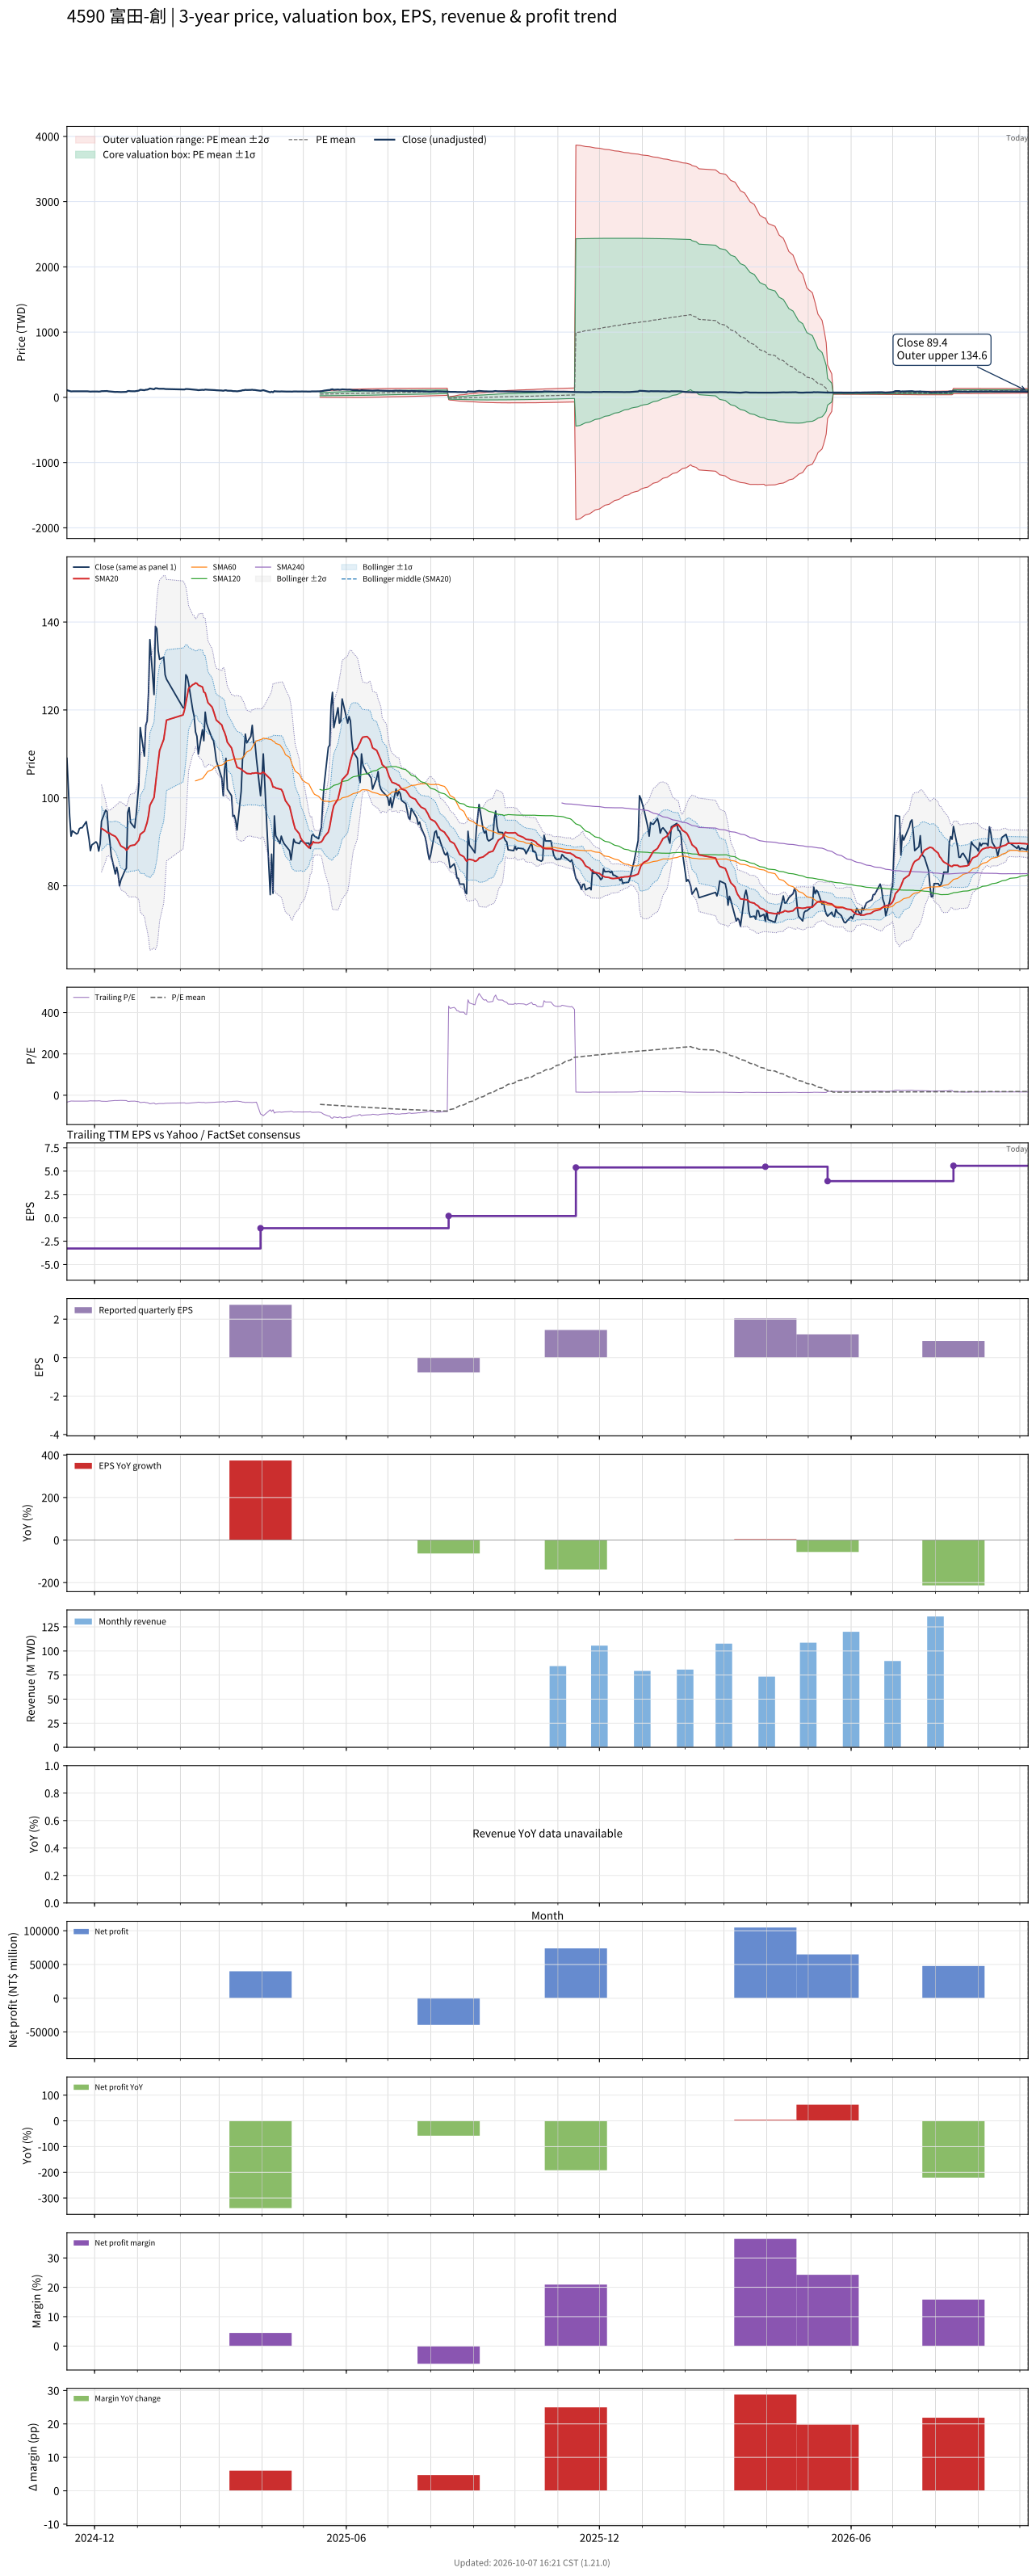

Source data for this figure (header and first rows):
# chart-version: skill-stock-dynamic-val…
date, close, available_date, period_end, eps, ttm_eps, pe, pe_mean, pe_std, price_m2, price_m1, price_mean, price_p1, price_p2, forward_eps, forward_pe, forward_pe_mean, forward_pe_std, forward_price_m2, forward_price_m1, forward_price_mean, forward_price_p1, forward_price_p2, sma20
2024-11-11, 109, 2024-08-14, 2024-06-30, 1.97, -3.28, -33.23, , , , , , , , , , , , , , , , , 
2024-11-12, 102.5, 2024-08-14, 2024-06-30, 1.97, -3.28, -31.25, , , , , , , , , , , , , , , , , 
2024-11-13, 95.8, 2024-08-14, 2024-06-30, 1.97, -3.28, -29.21, , , , , , , , , , , , , , , , , 
2024-11-14, 91.3, 2024-08-14, 2024-06-30, 1.97, -3.28, -27.84, , , , , , , , , , , , , , , , , 
2024-11-15, 92.5, 2024-08-14, 2024-06-30, 1.97, -3.28, -28.2, , , , , , , , , , , , , , , , , 
2024-11-18, 91.8, 2024-08-14, 2024-06-30, 1.97, -3.28, -27.99, , , , , , , , , , , , , , , , , 
2024-11-19, 92, 2024-08-14, 2024-06-30, 1.97, -3.28, -28.05, , , , , , , , , , , , , , , , , 
2024-11-20, 93, 2024-08-14, 2024-06-30, 1.97, -3.28, -28.35, , , , , , , , , , , , , , , , , 
2024-11-21, 93.2, 2024-08-14, 2024-06-30, 1.97, -3.28, -28.41, , , , , , , , , , , , , , , , , 
2024-11-22, 93.2, 2024-08-14, 2024-06-30, 1.97, -3.28, -28.41, , , , , , , , , , , , , , , , , 
2024-11-25, 94.6, 2024-08-14, 2024-06-30, 1.97, -3.28, -28.84, , , , , , , , , , , , , , , , , 
2024-11-26, 92.6, 2024-08-14, 2024-06-30, 1.97, -3.28, -28.23, , , , , , , , , , , , , , , , , 
2024-11-27, 90.6, 2024-08-14, 2024-06-30, 1.97, -3.28, -27.62, , , , , , , , , , , , , , , , , 
2024-11-28, 88, 2024-08-14, 2024-06-30, 1.97, -3.28, -26.83, , , , , , , , , , , , , , , , , 
2024-11-29, 89.3, 2024-08-14, 2024-06-30, 1.97, -3.28, -27.23, , , , , , , , , , , , , , , , , 
2024-12-02, 90, 2024-08-14, 2024-06-30, 1.97, -3.28, -27.44, , , , , , , , , , , , , , , , , 
2024-12-03, 89.6, 2024-08-14, 2024-06-30, 1.97, -3.28, -27.32, , , , , , , , , , , , , , , , , 
2024-12-04, 87.9, 2024-08-14, 2024-06-30, 1.97, -3.28, -26.8, , , , , , , , , , , , , , , , , 
2024-12-05, 89.5, 2024-08-14, 2024-06-30, 1.97, -3.28, -27.29, , , , , , , , , , , , , , , , , 
2024-12-06, 94.7, 2024-08-14, 2024-06-30, 1.97, -3.28, -28.87, , , , , , , , , , , , , , , , , 93.06
2024-12-09, 97.2, 2024-08-14, 2024-06-30, 1.97, -3.28, -29.63, , , , , , , , , , , , , , , , , 92.47
2024-12-10, 96.9, 2024-08-14, 2024-06-30, 1.97, -3.28, -29.54, , , , , , , , , , , , , , , , , 92.19
2024-12-11, 92.5, 2024-08-14, 2024-06-30, 1.97, -3.28, -28.2, , , , , , , , , , , , , , , , , 92.02
2024-12-12, 90.2, 2024-08-14, 2024-06-30, 1.97, -3.28, -27.5, , , , , , , , , , , , , , , , , 91.97
2024-12-13, 87, 2024-08-14, 2024-06-30, 1.97, -3.28, -26.52, , , , , , , , , , , , , , , , , 91.69
2024-12-16, 82.7, 2024-08-14, 2024-06-30, 1.97, -3.28, -25.21, , , , , , , , , , , , , , , , , 91.23
2024-12-17, 84.2, 2024-08-14, 2024-06-30, 1.97, -3.28, -25.67, , , , , , , , , , , , , , , , , 90.84
2024-12-18, 82.7, 2024-08-14, 2024-06-30, 1.97, -3.28, -25.21, , , , , , , , , , , , , , , , , 90.33
2024-12-19, 80, 2024-08-14, 2024-06-30, 1.97, -3.28, -24.39, , , , , , , , , , , , , , , , , 89.67
2024-12-20, 81.3, 2024-08-14, 2024-06-30, 1.97, -3.28, -24.79, , , , , , , , , , , , , , , , , 89.08
2024-12-23, 83.5, 2024-08-14, 2024-06-30, 1.97, -3.28, -25.46, , , , , , , , , , , , , , , , , 88.52
2024-12-24, 84, 2024-08-14, 2024-06-30, 1.97, -3.28, -25.61, , , , , , , , , , , , , , , , , 88.09
2024-12-25, 96.7, 2024-08-14, 2024-06-30, 1.97, -3.28, -29.48, , , , , , , , , , , , , , , , , 88.39
2024-12-26, 97.8, 2024-08-14, 2024-06-30, 1.97, -3.28, -29.82, , , , , , , , , , , , , , , , , 88.89
2024-12-27, 94.4, 2024-08-14, 2024-06-30, 1.97, -3.28, -28.78, , , , , , , , , , , , , , , , , 89.14
2024-12-30, 93.2, 2024-08-14, 2024-06-30, 1.97, -3.28, -28.41, , , , , , , , , , , , , , , , , 89.3
2024-12-31, 96, 2024-08-14, 2024-06-30, 1.97, -3.28, -29.27, , , , , , , , , , , , , , , , , 89.62
2025-01-02, 103, 2024-08-14, 2024-06-30, 1.97, -3.28, -31.4, , , , , , , , , , , , , , , , , 90.38
2025-01-03, 116, 2024-08-14, 2024-06-30, 1.97, -3.28, -35.37, , , , , , , , , , , , , , , , , 91.7
2025-01-06, 109.5, 2024-08-14, 2024-06-30, 1.97, -3.28, -33.38, , , , , , , , , , , , , , , , , 92.44
2025-01-07, 116.5, 2024-08-14, 2024-06-30, 1.97, -3.28, -35.52, , , , , , , , , , , , , , , , , 93.41
2025-01-08, 117.5, 2024-08-14, 2024-06-30, 1.97, -3.28, -35.82, , , , , , , , , , , , , , , , , 94.44
2025-01-09, 124, 2024-08-14, 2024-06-30, 1.97, -3.28, -37.8, , , , , , , , , , , , , , , , , 96.01
2025-01-10, 136, 2024-08-14, 2024-06-30, 1.97, -3.28, -41.46, , , , , , , , , , , , , , , , , 98.3
2025-01-13, 123.5, 2024-08-14, 2024-06-30, 1.97, -3.28, -37.65, , , , , , , , , , , , , , , , , 100.1
2025-01-14, 139, 2024-08-14, 2024-06-30, 1.97, -3.28, -42.38, , , , , , , , , , , , , , , , , 102.9
2025-01-15, 138.5, 2024-08-14, 2024-06-30, 1.97, -3.28, -42.23, , , , , , , , , , , , , , , , , 105.7
2025-01-16, 133.5, 2024-08-14, 2024-06-30, 1.97, -3.28, -40.7, , , , , , , , , , , , , , , , , 108.2
2025-01-17, 131.5, 2024-08-14, 2024-06-30, 1.97, -3.28, -40.09, , , , , , , , , , , , , , , , , 110.8
2025-01-20, 132, 2024-08-14, 2024-06-30, 1.97, -3.28, -40.24, , , , , , , , , , , , , , , , , 113.3
2025-01-21, 128, 2024-08-14, 2024-06-30, 1.97, -3.28, -39.02, , , , , , , , , , , , , , , , , 115.5
2025-01-22, 127, 2024-08-14, 2024-06-30, 1.97, -3.28, -38.72, , , , , , , , , , , , , , , , , 117.7
2025-02-03, 120.5, 2024-08-14, 2024-06-30, 1.97, -3.28, -36.74, , , , , , , , , , , , , , , , , 118.9
2025-02-04, 120.5, 2024-08-14, 2024-06-30, 1.97, -3.28, -36.74, , , , , , , , , , , , , , , , , 120
2025-02-05, 128, 2024-08-14, 2024-06-30, 1.97, -3.28, -39.02, , , , , , , , , , , , , , , , , 121.7
2025-02-06, 127.5, 2024-08-14, 2024-06-30, 1.97, -3.28, -38.87, , , , , , , , , , , , , , , , , 123.4
2025-02-07, 126, 2024-08-14, 2024-06-30, 1.97, -3.28, -38.41, , , , , , , , , , , , , , , , , 124.9
2025-02-10, 120, 2024-08-14, 2024-06-30, 1.97, -3.28, -36.59, , , , , , , , , , , , , , , , , 125.8
2025-02-11, 118.5, 2024-08-14, 2024-06-30, 1.97, -3.28, -36.13, , , , , , , , , , , , , , , , , 125.9
... 405 more rows
